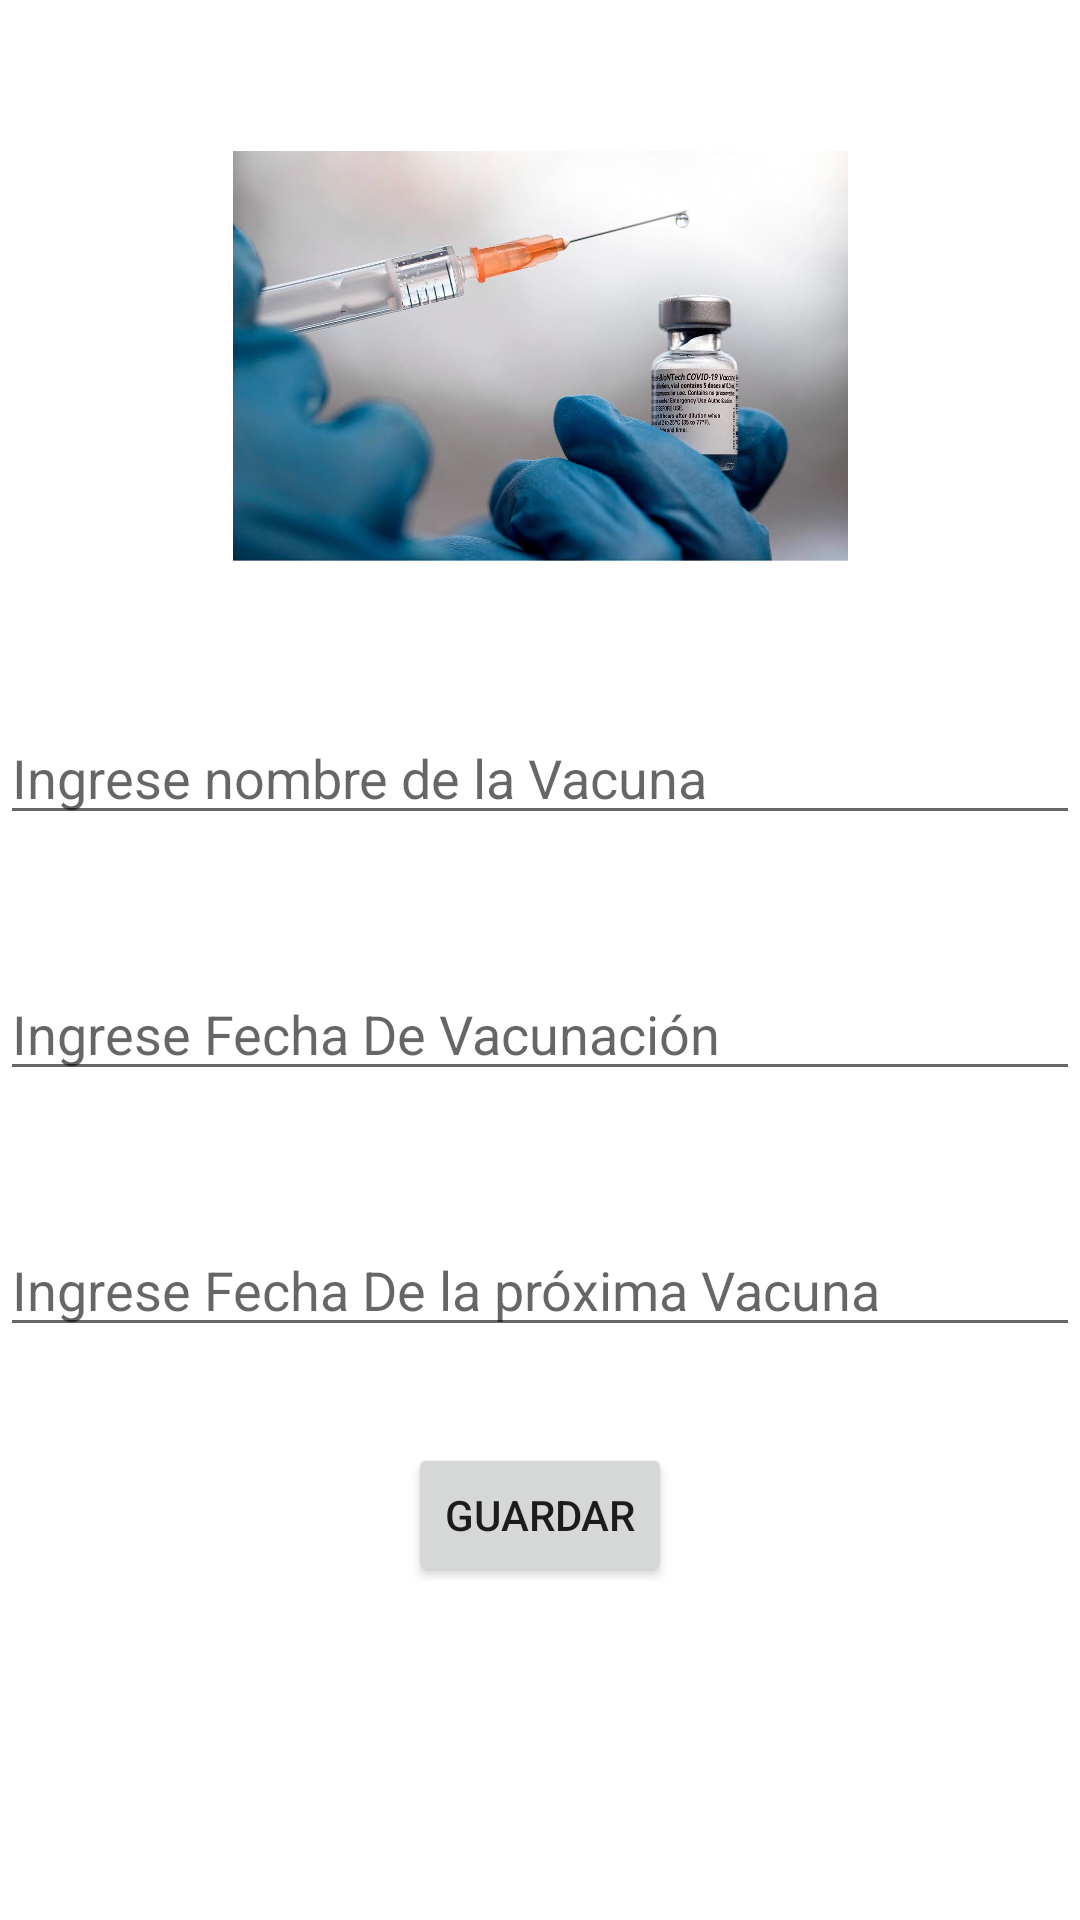

Here is an Android app screen rendered from its layout file. Give the layout XML and the strings, colors and styles it references.
<!-- AndroidManifest.xml: application theme Theme.DesarrolloDeAPP -->
<!-- res/layout/activity_esquema.xml -->
<?xml version="1.0" encoding="utf-8"?>
<androidx.constraintlayout.widget.ConstraintLayout xmlns:android="http://schemas.android.com/apk/res/android"
    xmlns:app="http://schemas.android.com/apk/res-auto"
    xmlns:tools="http://schemas.android.com/tools"
    android:layout_width="match_parent"
    android:layout_height="match_parent"
    tools:context=".activity_esquema">

    <ImageView
        android:id="@+id/imageView6"
        android:layout_width="205dp"
        android:layout_height="149dp"
        android:layout_marginTop="44dp"
        app:layout_constraintEnd_toEndOf="parent"
        app:layout_constraintStart_toStartOf="parent"
        app:layout_constraintTop_toTopOf="parent"
        app:srcCompat="@drawable/vacunacion" />

    <EditText
        android:id="@+id/editNV"
        android:layout_width="match_parent"
        android:layout_height="wrap_content"
        android:layout_marginTop="44dp"
        android:ems="10"
        android:inputType="textPersonName"
        android:hint="Ingrese nombre de la Vacuna"
        app:layout_constraintTop_toBottomOf="@+id/imageView6"
        tools:layout_editor_absoluteX="0dp" />

    <EditText
        android:id="@+id/editFechaV"
        android:layout_width="match_parent"
        android:layout_height="wrap_content"
        android:layout_marginTop="44dp"
        android:ems="10"
        android:inputType="date"
        android:hint="Ingrese Fecha De Vacunación"
        app:layout_constraintTop_toBottomOf="@+id/editNV"
        tools:layout_editor_absoluteX="0dp" />

    <EditText
        android:id="@+id/editProximaV"
        android:layout_width="match_parent"
        android:layout_height="wrap_content"
        android:layout_marginTop="44dp"
        android:ems="10"
        android:inputType="date"
        android:hint="Ingrese Fecha De la próxima Vacuna"
        app:layout_constraintTop_toBottomOf="@+id/editFechaV"
        tools:layout_editor_absoluteX="0dp" />

    <Button
        android:id="@+id/btnVacuna"
        android:layout_width="wrap_content"
        android:layout_height="wrap_content"
        android:layout_marginTop="32dp"
        android:text="Guardar"
        app:layout_constraintEnd_toEndOf="parent"
        app:layout_constraintStart_toStartOf="parent"
        app:layout_constraintTop_toBottomOf="@+id/editProximaV" />

</androidx.constraintlayout.widget.ConstraintLayout>
<!-- resources referenced by this layout -->
<resources>
  <!-- drawable vacunacion: jpg bitmap (drawable, 89806 bytes) -->
  <style name="Theme.DesarrolloDeAPP" parent="Theme.MaterialComponents.DayNight.DarkActionBar">
          
          <item name="colorPrimary">@color/purple_500</item>
          <item name="colorPrimaryVariant">@color/purple_700</item>
          <item name="colorOnPrimary">@color/white</item>
          
          <item name="colorSecondary">@color/teal_200</item>
          <item name="colorSecondaryVariant">@color/teal_700</item>
          <item name="colorOnSecondary">@color/black</item>
          
          <item name="android:statusBarColor">?attr/colorPrimaryVariant</item>
          
      </style>
  <!-- not gathered from this repository: default colours our renderer supplied (Android Studio template values) -->
  <color name="purple_500">#FF6200EE</color>
  <color name="purple_700">#FF3700B3</color>
  <color name="teal_200">#FF03DAC5</color>
  <color name="teal_700">#FF018786</color>
  <color name="black">#FF000000</color>
  <color name="white">#FFFFFFFF</color>
</resources>
